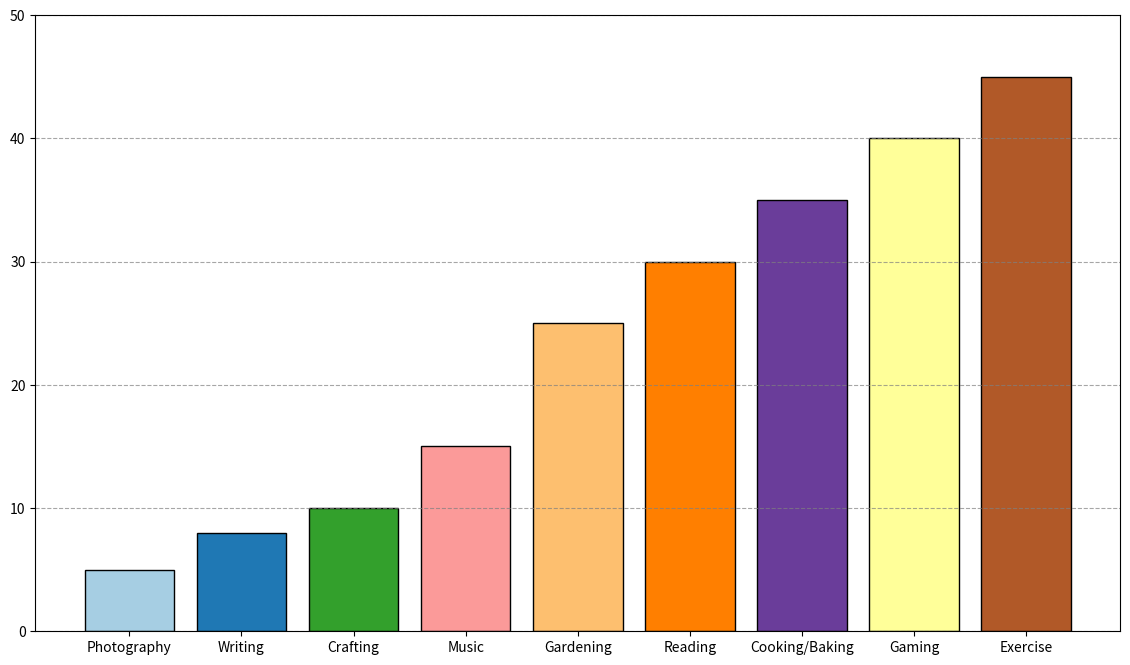

The script that saved this image:
import matplotlib.pyplot as plt
import numpy as np

hobbies = [
    "Photography", 
    "Writing", 
    "Crafting", 
    "Music", 
    "Gardening", 
    "Reading", 
    "Cooking/Baking", 
    "Gaming", 
    "Exercise"
]

percentages = [5, 8, 10, 15, 25, 30, 35, 40, 45]

colors = plt.cm.Paired(np.linspace(0, 1, len(hobbies)))

fig, ax = plt.subplots(figsize=(14, 8))
bars = ax.bar(hobbies, percentages, color=colors, edgecolor='black')
ax.set_ylim(0, 50)
ax.yaxis.grid(True, linestyle='--', which='major', color='grey', alpha=0.7)
plt.show()
